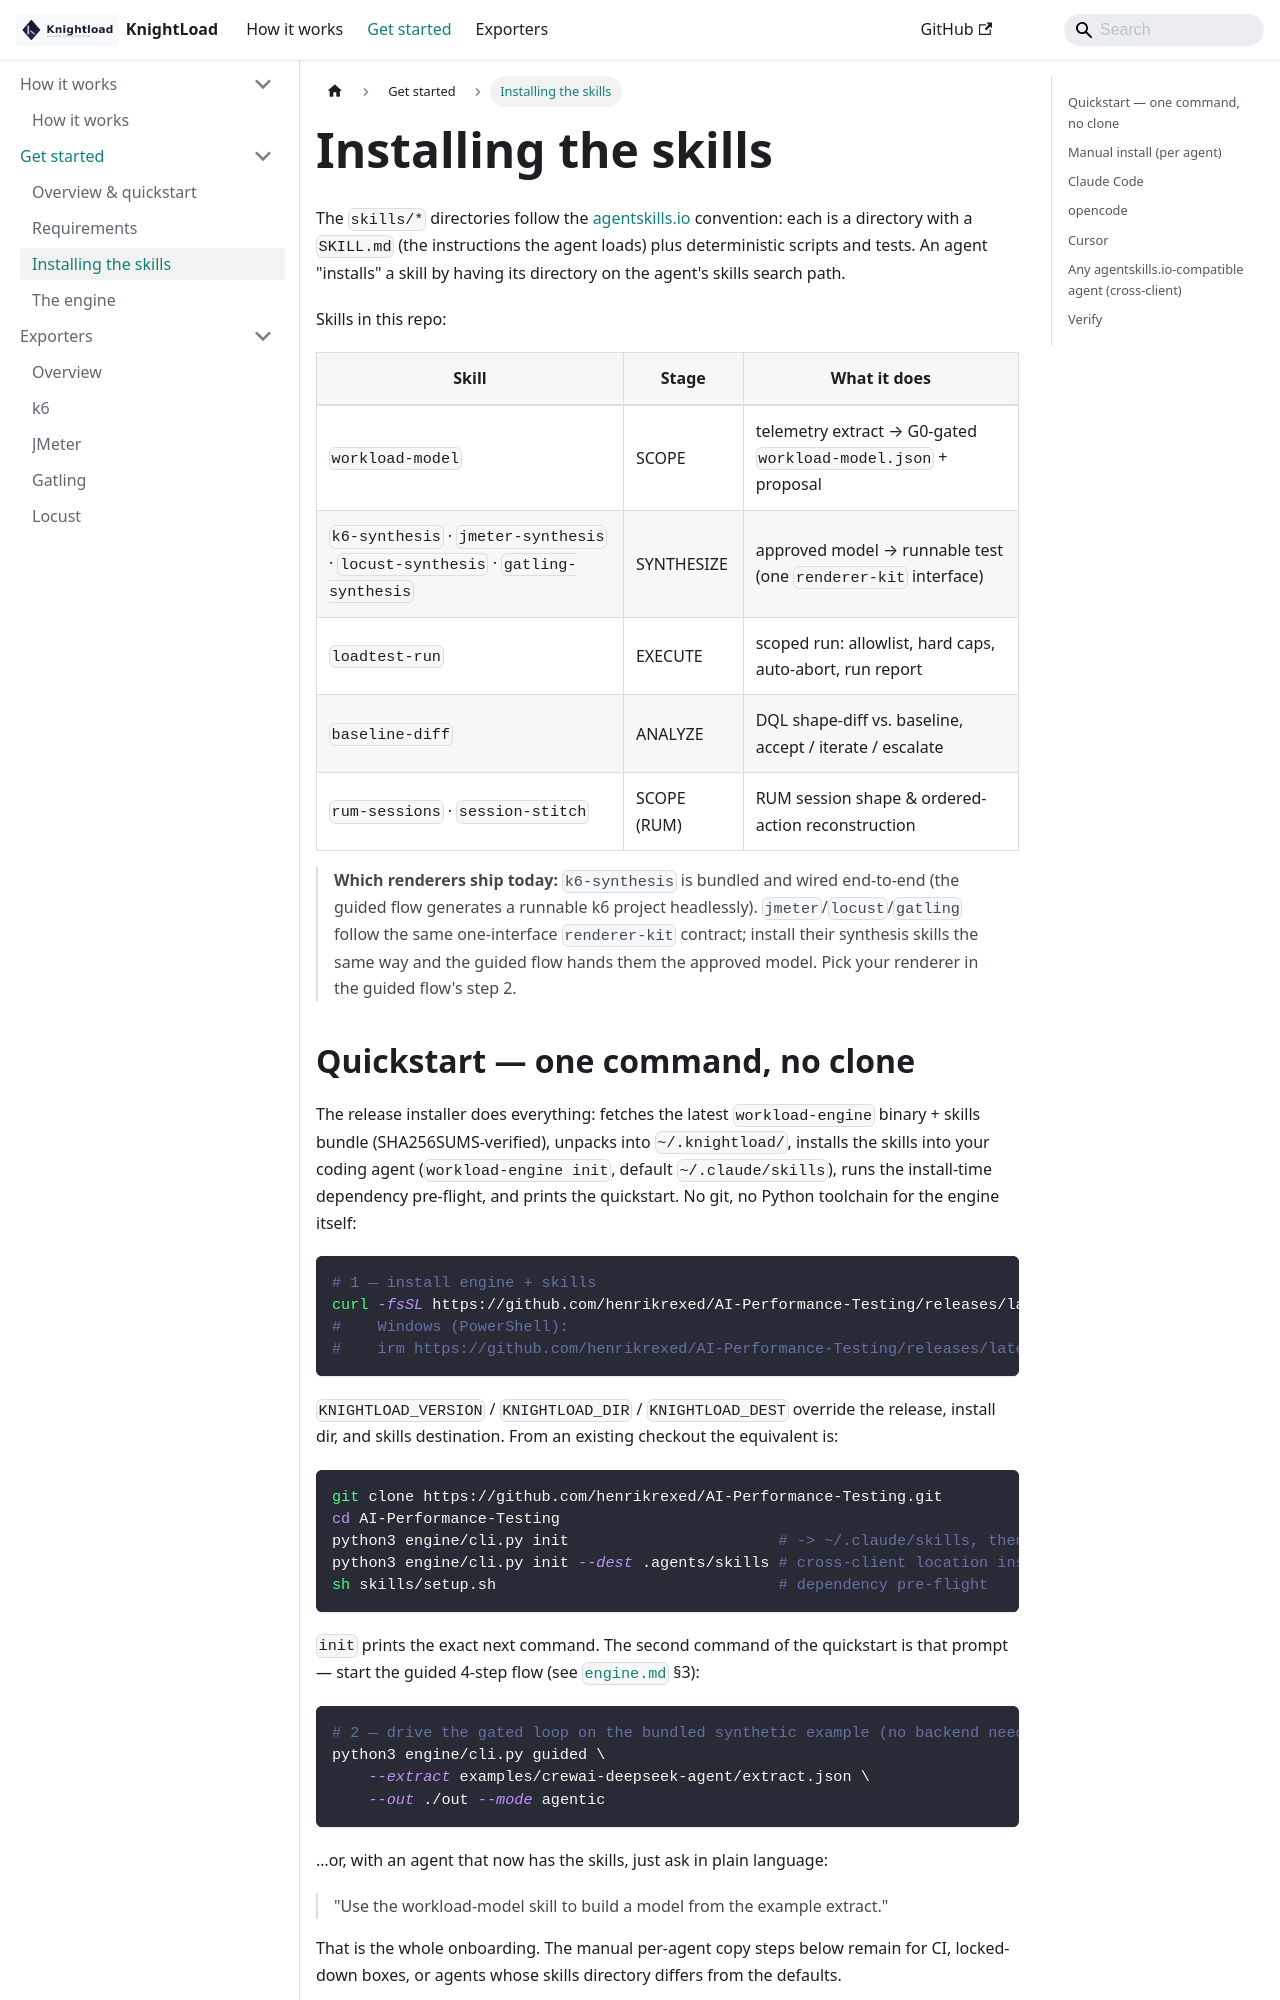

repository: henrikrexed/AI-Performance-Testing · page: docs/get-started/skills-install.html · generator: docusaurus

---
id: skills-install
title: Installing the skills
description: Install the renderer and analysis skills into your coding agent (Claude Code, opencode, Cursor).
slug: /get-started/skills-install
---

The `skills/*` directories follow the [agentskills.io](https://agentskills.io)
convention: each is a directory with a `SKILL.md` (the instructions the agent loads) plus
deterministic scripts and tests. An agent "installs" a skill by having its directory on
the agent's skills search path.

Skills in this repo:

| Skill | Stage | What it does |
|---|---|---|
| `workload-model` | SCOPE | telemetry extract → G0-gated `workload-model.json` + proposal |
| `k6-synthesis` · `jmeter-synthesis` · `locust-synthesis` · `gatling-synthesis` | SYNTHESIZE | approved model → runnable test (one `renderer-kit` interface) |
| `loadtest-run` | EXECUTE | scoped run: allowlist, hard caps, auto-abort, run report |
| `baseline-diff` | ANALYZE | DQL shape-diff vs. baseline, accept / iterate / escalate |
| `rum-sessions` · `session-stitch` | SCOPE (RUM) | RUM session shape & ordered-action reconstruction |

> **Which renderers ship today:** `k6-synthesis` is bundled and wired end-to-end (the
> guided flow generates a runnable k6 project headlessly). `jmeter`/`locust`/`gatling`
> follow the same one-interface `renderer-kit` contract; install their synthesis skills
> the same way and the guided flow hands them the approved model. Pick your renderer in
> the guided flow's step 2.
